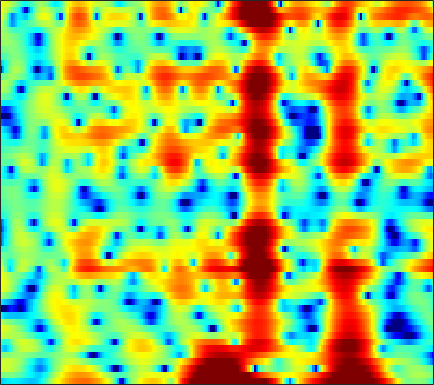

The table this chart was drawn from, first rows:
-6.0785, -5.6724, -5.2539, -4.9836, -4.8524, -4.7746, -4.7986, -4.8817, -5.0439, -5.2495, -5.5115, -5.724, -6.0412, -6.2988, -6.4253, -6.4288, -6.1684, -5.7665, -4.9555, -3.8653, -2.6123, -1.64, -0.33443, 0.93061
-0.2676, -0.1304, -0.02376, -0.01036, -0.06348, -0.2139, -0.4594, -0.7002, -1.103, -1.59, -2.154, -2.627, -3.313, -4.042, -4.582, -5.232, -5.719, -5.899, -5.782, -5.205, -4.26, -3.393, -2.125, -0.823
2.557, 2.573, 2.521, 2.383, 2.22, 1.925, 1.53, 1.166, 0.5779, -0.125, -0.9533, -1.662, -2.738, -3.954, -4.946, -6.346, -7.716, -8.54, -8.995, -8.473, -7.187, -5.993, -4.351, -2.769
2.474, 2.512, 2.508, 2.434, 2.332, 2.132, 1.846, 1.567, 1.106, 0.5431, -0.1322, -0.7197, -1.609, -2.623, -3.458, -4.64, -5.777, -6.46, -6.907, -6.642, -5.752, -4.867, -3.607, -2.381
0.06811, 0.1019, 0.1673, 0.2615, 0.3553, 0.4913, 0.6129, 0.6748, 0.7118, 0.6865, 0.5847, 0.4534, 0.2183, -0.07178, -0.3169, -0.6561, -0.974, -1.179, -1.391, -1.51, -1.508, -1.431, -1.23, -0.9283
-4.495, -5.708, -6.211, -5.036, -3.636, -1.822, -0.3407, 0.5259, 1.402, 2.008, 2.365, 2.486, 2.482, 2.315, 2.087, 1.658, 1.093, 0.5852, -0.2093, -1.121, -2.082, -2.763, -3.435, -3.575
-1.744, -2.78, -3.302, -2.6, -1.623, -0.2598, 0.9071, 1.597, 2.275, 2.694, 2.885, 2.891, 2.736, 2.413, 2.061, 1.45, 0.6636, -0.05281, -1.234, -2.748, -4.73, -6.674, -10.02, -12.55
2.851, 2.486, 2.106, 1.844, 1.72, 1.609, 1.508, 1.42, 1.253, 0.9829, 0.6045, 0.2475, -0.337, -1.036, -1.615, -2.43, -3.236, -3.763, -4.306, -4.631, -4.722, -4.634, -4.303, -3.715
3.89, 3.473, 2.949, 2.455, 2.109, 1.667, 1.221, 0.8726, 0.3629, -0.2337, -0.9508, -1.593, -2.652, -4.011, -5.275, -7.414, -10.22, -12.7, -14.73, -12.54, -9.184, -7.054, -4.741, -2.873
2.071, 1.491, 0.8045, 0.2164, -0.1622, -0.6047, -0.9971, -1.276, -1.644, -2.027, -2.466, -2.853, -3.47, -4.232, -4.914, -5.989, -7.175, -7.916, -8.159, -7.194, -5.429, -3.975, -2.133, -0.5001
-4.114, -5.105, -5.918, -6.239, -6.32, -6.36, -6.411, -6.471, -6.517, -6.409, -6.158, -5.879, -5.392, -4.87, -4.492, -3.978, -3.452, -3.004, -2.302, -1.504, -0.6113, 0.1014, 1.065, 1.994
-16.89, -32.85, -18.93, -13.97, -12.49, -12, -12.66, -13.83, -15.95, -16.92, -14.78, -12.44, -9.644, -7.427, -6.079, -4.53, -3.165, -2.242, -1.109, -0.06879, 0.8921, 1.569, 2.399, 3.127
-4.445, -5.419, -6.334, -7.022, -7.56, -8.537, -10.01, -11.36, -13.33, -14.19, -13.13, -11.62, -9.559, -7.759, -6.511, -4.949, -3.469, -2.411, -1.103, 0.1238, 1.241, 1.986, 2.84, 3.536
1.655, 1.022, 0.1754, -0.7299, -1.439, -2.437, -3.497, -4.296, -5.376, -6.378, -7.329, -7.968, -8.717, -9.232, -9.108, -8.021, -6.26, -4.733, -2.767, -0.9909, 0.5335, 1.495, 2.524, 3.286
4.086, 3.603, 2.882, 2.073, 1.416, 0.4786, -0.5685, -1.43, -2.709, -4.226, -6.054, -7.789, -10.94, -15.91, -22.11, -17.78, -11.24, -8.191, -5.2, -2.899, -1.118, -0.03858, 1.125, 1.987
4.369, 3.892, 3.167, 2.41, 1.81, 0.9975, 0.1553, -0.5154, -1.457, -2.518, -3.672, -4.62, -5.847, -6.971, -7.504, -7.547, -7.08, -6.4, -5.22, -3.894, -2.602, -1.696, -0.591, 0.3296
4.481, 3.686, 2.606, 1.651, 1.079, 0.5392, 0.23, 0.05246, -0.213, -0.5889, -1.167, -1.714, -2.648, -3.722, -4.674, -6.122, -7.563, -8.184, -7.769, -6.186, -4.202, -2.804, -1.279, -0.1563
4.684, 2.806, -0.3945, -4.231, -5.883, -4.033, -1.305, 0.2, 1.478, 2.148, 2.28, 2.105, 1.437, 0.306, -1.026, -3.526, -7.217, -10.82, -10.67, -5.927, -2.587, -0.8127, 0.8181, 1.712
2.406, 0.8874, -1.399, -3.512, -4.239, -3.432, -1.677, -0.4496, 0.8548, 1.683, 2.118, 2.183, 2.001, 1.534, 1.096, 0.4569, -0.203, -0.5357, -0.6086, -0.3849, 0.1208, 0.4998, 0.8499, 0.9907
-0.1092, -0.5232, -0.9173, -1.121, -1.082, -0.8281, -0.3832, -0.02575, 0.4717, 0.8628, 1.123, 1.192, 1.172, 0.9848, 0.8203, 0.4798, 0.147, -0.08399, -0.3665, -0.5878, -0.6817, -0.7134, -0.7246, -0.668
-3.511, -3.063, -2.341, -1.595, -1.038, -0.3351, 0.295, 0.7144, 1.145, 1.451, 1.621, 1.668, 1.607, 1.409, 1.147, 0.682, 0.1481, -0.3304, -1.041, -1.741, -2.423, -2.785, -2.916, -2.648
-9.851, -7.201, -4.563, -2.536, -1.343, -0.05569, 0.9327, 1.525, 2.09, 2.444, 2.581, 2.574, 2.382, 2.062, 1.676, 1.073, 0.2155, -0.5961, -1.954, -3.819, -6.511, -9.101, -12.01, -9.74
-9.418, -7.612, -5.186, -3.049, -1.651, -0.1385, 1.004, 1.621, 2.174, 2.429, 2.399, 2.206, 1.767, 1.196, 0.7591, 0.1421, -0.5301, -1.05, -1.931, -3.098, -4.565, -5.815, -6.64, -5.549
-11.62, -9.049, -5.921, -3.354, -1.839, -0.2225, 0.9265, 1.486, 1.84, 1.742, 1.22, 0.528, -0.7334, -2.364, -3.56, -4.571, -4.218, -3.466, -2.361, -1.412, -0.699, -0.2508, 0.3366, 0.9659
-10.34, -7.912, -5.018, -2.73, -1.411, -0.07043, 0.8045, 1.194, 1.331, 0.9992, 0.1594, -0.8573, -2.911, -6.246, -10.18, -16.46, -10.64, -6.632, -3.245, -1.014, 0.4916, 1.37, 2.237, 2.855
-4.188, -3.587, -2.672, -1.765, -1.122, -0.4277, 0.03965, 0.2308, 0.2719, 0.0789, -0.3797, -0.876, -1.675, -2.491, -2.969, -3.263, -2.864, -2.286, -1.287, -0.2607, 0.6532, 1.24, 1.859, 2.296
-2.536, -2.189, -1.713, -1.25, -0.9473, -0.6189, -0.3833, -0.2942, -0.2845, -0.3879, -0.5776, -0.7617, -1.012, -1.201, -1.289, -1.258, -1.069, -0.8278, -0.3845, 0.1053, 0.6362, 0.9859, 1.391, 1.685
-1.893, -1.552, -1.144, -0.801, -0.608, -0.4265, -0.3426, -0.3367, -0.4177, -0.6011, -0.8382, -1.031, -1.288, -1.494, -1.57, -1.513, -1.327, -1.056, -0.6036, -0.06921, 0.4674, 0.8518, 1.297, 1.627
-1.447, -1.039, -0.6132, -0.3105, -0.1549, -0.04656, -0.08253, -0.1843, -0.4428, -0.847, -1.405, -1.907, -2.653, -3.391, -3.814, -4, -3.65, -3.045, -2.03, -0.9172, 0.08009, 0.7507, 1.486, 2.028
-1.28, -0.8951, -0.5166, -0.2884, -0.171, -0.1107, -0.1559, -0.294, -0.6306, -1.185, -2.082, -3.064, -4.854, -7.565, -10.49, -14.76, -11.84, -8.232, -4.633, -2.107, -0.2658, 0.7907, 1.854, 2.608
-1.969, -1.857, -1.835, -1.849, -1.862, -1.798, -1.607, -1.463, -1.359, -1.484, -1.906, -2.479, -3.674, -5.287, -6.58, -7.673, -6.766, -5.228, -3.026, -1.126, 0.3916, 1.303, 2.229, 2.889
-3.131, -3.637, -4.745, -6.12, -6.986, -6.93, -5.531, -4.147, -2.565, -1.48, -0.8378, -0.5898, -0.591, -0.7092, -0.808, -0.9158, -0.7167, -0.4784, 0.07072, 0.7098, 1.408, 1.879, 2.445, 2.825
-2.677, -3.412, -5.329, -8.743, -12.78, -13.86, -7.613, -4.489, -1.732, 0.07017, 1.187, 1.676, 2.006, 1.998, 1.839, 1.464, 0.982, 0.6256, 0.3227, 0.2923, 0.6956, 1.131, 1.841, 2.361
-1.115, -1.089, -1.215, -1.49, -1.528, -1.218, -0.452, 0.2991, 1.281, 2.136, 2.699, 2.887, 2.93, 2.53, 1.926, 0.8416, -1.01, -2.825, -6.203, -8.871, -6.697, -3.931, -1.18, 0.6159
-1.44, -1.053, -0.6467, -0.3427, -0.1253, 0.2386, 0.5831, 0.8783, 1.297, 1.601, 1.775, 1.812, 1.583, 1.123, 0.5488, -0.6418, -2.191, -3.845, -6.185, -7.687, -6.462, -4.584, -2.3, -0.5021
-2.516, -2.129, -1.809, -1.528, -1.384, -1.202, -0.9567, -0.7703, -0.4899, -0.2248, -0.006029, 0.1019, 0.06429, -0.1033, -0.3186, -0.8475, -1.453, -1.867, -2.327, -2.45, -2.211, -1.724, -0.8867, 0.01414
-3.128, -3.031, -3.06, -3.268, -3.459, -3.747, -3.823, -3.691, -3.294, -2.618, -1.897, -1.462, -0.9379, -0.7381, -0.757, -0.8863, -1.307, -1.625, -2.097, -2.328, -2.175, -1.773, -0.8816, 0.2001
-3.171, -3.536, -4.238, -5.428, -6.615, -8.627, -10.91, -11.36, -9.226, -6.309, -3.93, -2.573, -1.312, -0.6089, -0.4552, -0.6536, -1.368, -2.397, -4.278, -6.79, -8.099, -6.782, -3.508, -0.6171
-4.591, -5.181, -6.199, -7.47, -8.71, -10.91, -13.74, -14.25, -11.22, -7.3, -4.406, -2.757, -1.252, -0.2975, 0.0789, -0.01915, -0.6436, -1.533, -3.445, -6.072, -7.556, -6.115, -2.738, 0.1201
-9.25, -10.09, -10.84, -10.77, -10.4, -9.684, -8.788, -7.952, -6.549, -4.962, -3.425, -2.404, -1.225, -0.3548, 0.1198, 0.4635, 0.5125, 0.4705, 0.2691, 0.1196, 0.2753, 0.5731, 1.248, 2.075
-15.75, -20.63, -28.79, -18.34, -14.22, -10.95, -8.546, -7.168, -5.508, -4.092, -2.826, -1.981, -1.004, -0.1635, 0.3229, 0.9093, 1.312, 1.551, 1.794, 1.989, 2.18, 2.329, 2.522, 2.695
-10.72, -11.65, -12.09, -11.14, -9.961, -8.239, -6.745, -5.693, -4.461, -3.345, -2.315, -1.585, -0.7044, 0.09615, 0.6352, 1.255, 1.802, 2.101, 2.452, 2.71, 2.838, 2.894, 2.859, 2.685
-4.681, -4.92, -5.071, -5.047, -4.96, -4.705, -4.377, -4.07, -3.6, -3.032, -2.32, -1.733, -0.8315, 0.01738, 0.6626, 1.378, 2.021, 2.415, 2.825, 3.091, 3.217, 3.195, 3.021, 2.653
-0.4259, -0.7103, -1.148, -1.692, -2.136, -2.871, -3.657, -4.323, -5.038, -5.218, -4.621, -3.724, -2.342, -0.946, -0.04265, 1.024, 1.821, 2.346, 2.824, 3.129, 3.301, 3.296, 3.144, 2.807
1.842, 1.478, 0.8458, 0.01708, -0.7735, -2.239, -4.377, -6.711, -11.7, -21.33, -13.42, -8.672, -5.038, -2.66, -1.43, -0.1809, 0.6618, 1.131, 1.594, 1.925, 2.107, 2.213, 2.265, 2.229
1.769, 1.553, 1.224, 0.7805, 0.2476, -0.6662, -2.005, -3.18, -4.948, -6.003, -5.765, -5.014, -3.832, -2.996, -2.545, -2.219, -1.913, -1.822, -1.562, -1.363, -1.294, -1.242, -1.127, -0.7889
-1.27, -0.85, -0.08103, 0.5616, 0.8602, 0.9965, 0.8435, 0.5697, 0.09631, -0.4187, -0.9664, -1.408, -2.197, -3.321, -4.437, -6.202, -7.607, -7.753, -7.066, -6.374, -6.315, -7.13, -9.28, -10.6
-12.73, -7.555, -3.578, -1.194, 0.01474, 0.9811, 1.485, 1.582, 1.469, 1.013, 0.2544, -0.5285, -2.044, -4.127, -6.446, -10.91, -18.67, -18.47, -11.99, -8.86, -7.677, -7.645, -8.374, -8.354
-6.513, -5.215, -3.314, -1.71, -0.7823, 0.08121, 0.5776, 0.7315, 0.6709, 0.3025, -0.3268, -0.9629, -2.052, -3.286, -4.352, -5.707, -6.607, -6.8, -6.503, -5.744, -4.924, -4.249, -3.328, -2.199
-2.525, -2.126, -1.5, -0.9001, -0.533, -0.1565, 0.01119, 0.0215, -0.1682, -0.526, -1.047, -1.562, -2.282, -3.093, -3.652, -4.286, -4.704, -4.76, -4.611, -4.174, -3.489, -2.809, -1.82, -0.7342
-0.6389, -0.4241, -0.1852, -0.003055, 0.08195, 0.1031, 0.008671, -0.1559, -0.4891, -0.9568, -1.571, -2.125, -2.953, -3.881, -4.565, -5.365, -5.93, -6.106, -5.819, -5.066, -3.966, -3.061, -1.772, -0.5067
0.6275, 0.6996, 0.706, 0.6338, 0.539, 0.3323, 0.06444, -0.2032, -0.6325, -1.212, -1.964, -2.634, -3.794, -5.227, -6.558, -8.807, -11.29, -12.65, -11.73, -8.854, -6.05, -4.306, -2.295, -0.6214
1.327, 1.173, 0.89, 0.5365, 0.248, -0.1226, -0.4896, -0.7547, -1.151, -1.628, -2.235, -2.808, -3.82, -5.204, -6.587, -9.08, -12.59, -15.11, -13.41, -9.179, -5.832, -3.9, -1.881, -0.2961
1.731, 1.172, 0.2832, -0.6715, -1.346, -1.996, -2.344, -2.419, -2.428, -2.406, -2.455, -2.604, -2.86, -3.231, -3.609, -4.02, -4.284, -4.282, -3.798, -2.872, -1.795, -0.9782, -0.04725, 0.7005
2.747, 1.588, -0.5593, -3.457, -5.916, -8.273, -7.391, -5.958, -4.376, -3.426, -2.893, -2.612, -2.215, -1.707, -1.243, -0.6366, 0.01225, 0.513, 1.085, 1.593, 1.967, 2.148, 2.168, 1.893
4.071, 2.864, 0.5444, -2.796, -5.994, -9.265, -7.923, -6.234, -4.992, -4.969, -5.754, -6.293, -6.064, -4.168, -2.374, -0.3388, 1.273, 2.225, 3.105, 3.616, 3.8, 3.676, 3.192, 2.237
3.842, 3.302, 2.3, 1.067, 0.1143, -1.06, -2.034, -2.69, -3.924, -5.866, -9.242, -13.26, -15.55, -8.77, -5.249, -2.103, -0.05351, 0.9882, 1.911, 2.342, 2.35, 2.102, 1.483, 0.6196
3.536, 3.499, 3.188, 2.632, 2.103, 1.287, 0.4039, -0.3337, -1.373, -2.421, -3.338, -3.789, -3.793, -3.099, -2.248, -1.044, -0.02512, 0.5081, 0.9444, 0.9638, 0.533, -0.05611, -1.247, -2.783
